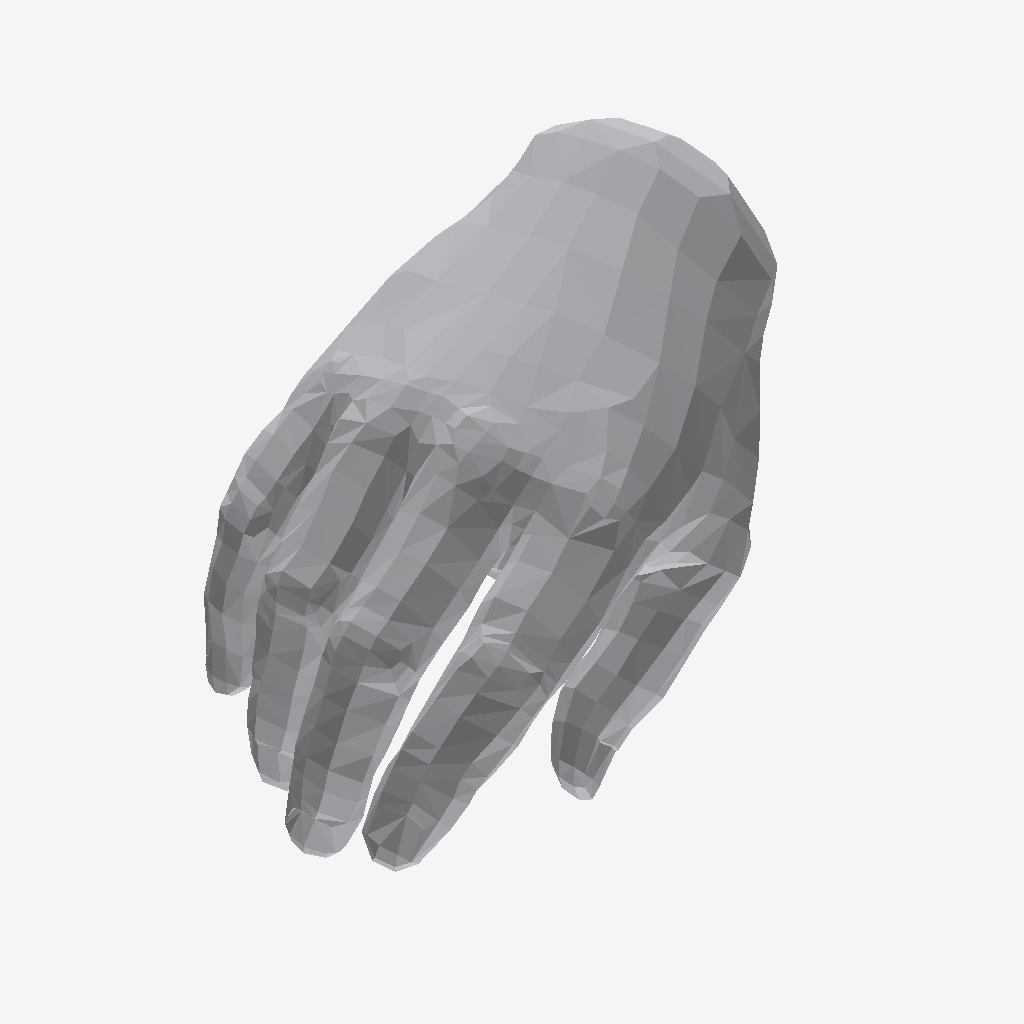
Isometric view of an IFC building model (IFC-SPF (STEP), schema IFC2X3, length unit millimetre), seen from the south-west, elements coloured by IFC class: 1 other element (light grey).
Extent 3.3 m × 2.2 m × 2.3 m (x, y, z). Storeys (1): Default Building Storey at 0.00 m. Elements (1): 1 IfcBuildingElementProxy.

HEADER;
FILE_DESCRIPTION(('ViewDefinition [CoordinationView]'),'2;1');
FILE_NAME('','2023-03-31T15:56:47',(''),(''),'','SketchUp Pro 2015','');
FILE_SCHEMA(('IFC2X3'));
ENDSEC;
DATA;
#1=IFCPROJECT('0hhxM2ha1bGfrcitaAXte5',#2,'Default Project','Description of Default Project',$,$,$,(#20),#7);
#24=IFCSITE('1_s6SRKciPGghTphjkvgWa',#2,'Default Site','Description of Default Site',$,#25,$,$,.ELEMENT.,(24,28,0),(54,25,0),10.0,$,$);
#30=IFCBUILDING('3l1i6pOoVHIeJG5ul26jUh',#2,'Default Building','Description of Default Building',$,#31,$,$,.ELEMENT.,$,$,#36);
#37=IFCBUILDINGSTOREY('3K5_iGcSSoGe6FtrmJuXiQ',#2,'Default Building Storey','Description of Default Building Storey',$,#38,$,$,.ELEMENT.,0.0);
#47=IFCBUILDINGELEMENTPROXY('0M5Itlon8$HPkF_iIcOuEI',#2,'','Description of Object',$,#48,#53,$,$);
ENDSEC;
